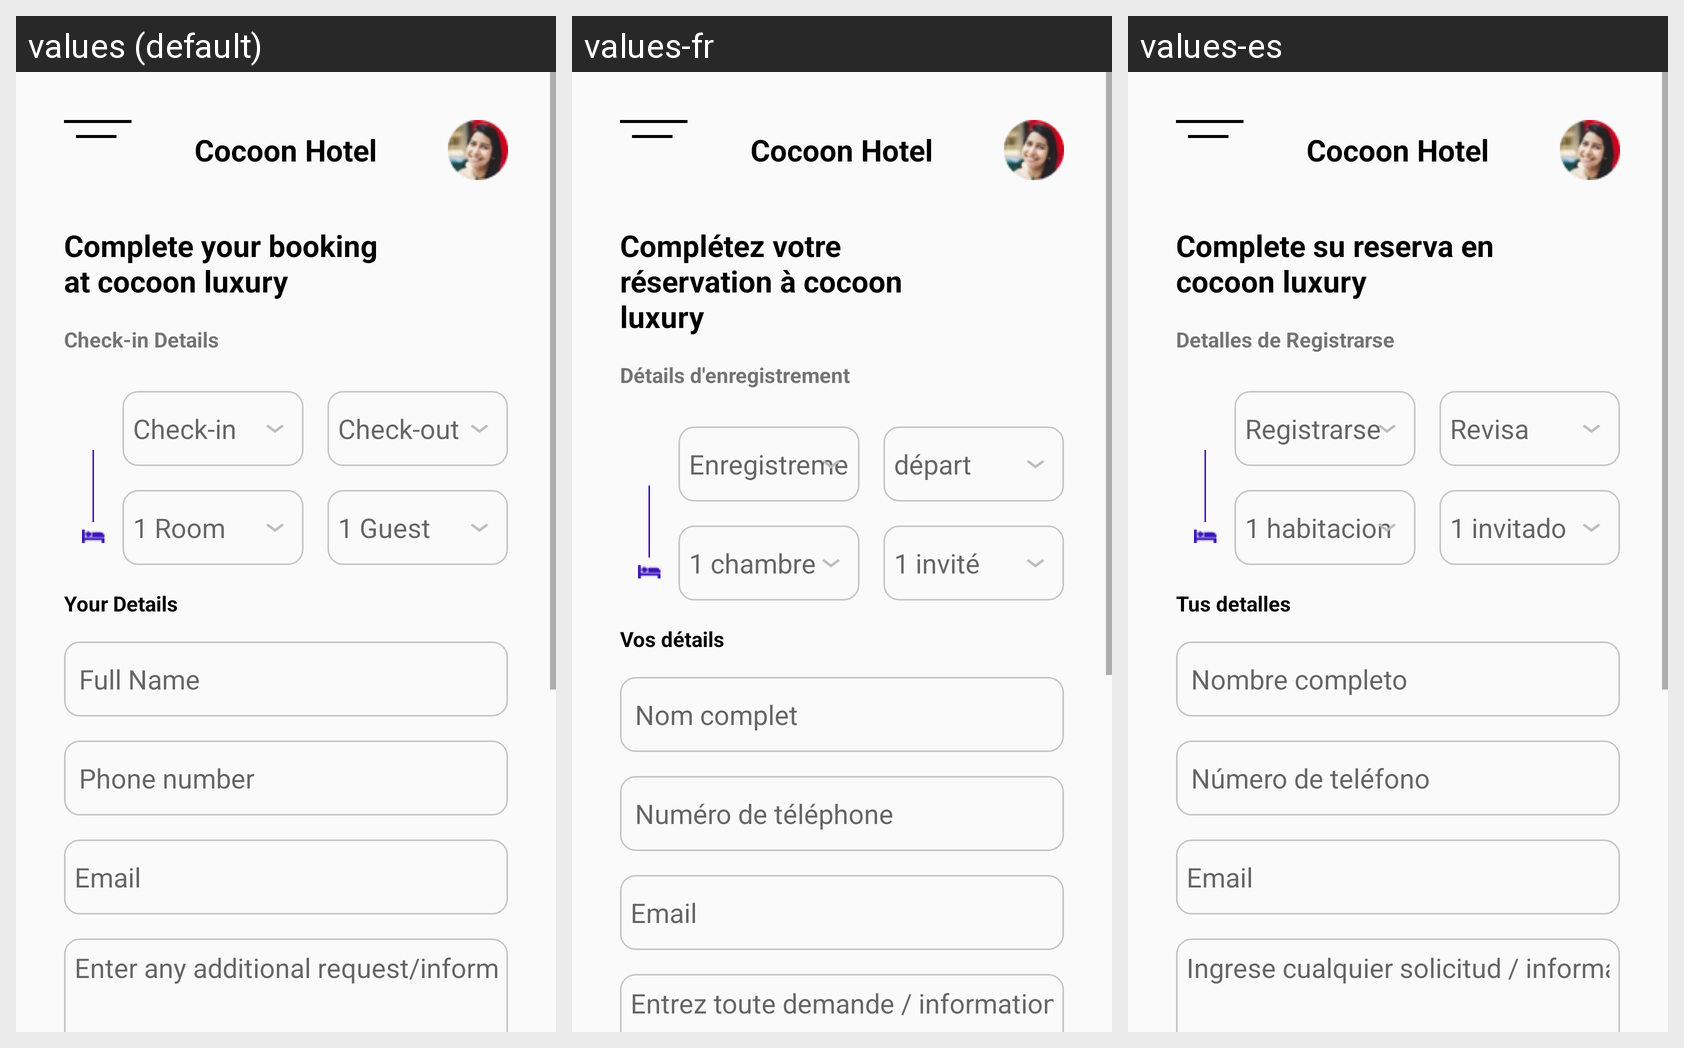

Here is an Android app screen in its default locale and in the app's own translations. Write out the translated-string differences for the strings that appear on this screen.
Android screen res/layout/activity_booking.xml rendered under 3 locales, left to right: values (default), values-fr, values-es. Device: Nexus 5 (rendered at 1080×1920; each locale shown at half size, 540×960, under a caption strip naming it); theme AppTheme.
Strings drawn on this screen, with the default value and each locale's value (text and hints the layout hard-codes, and strings that could not be matched under every locale, appear in the picture but are not listed):

cocoon_hotel
  values: Cocoon Hotel
  values-fr: Cocoon Hotel  [not translated; the default value is used]
  values-es: Cocoon Hotel  [not translated; the default value is used]

completeBooking
  values: Complete your booking at cocoon luxury
  values-fr: Complétez votre réservation à cocoon luxury
  values-es: Complete su reserva en cocoon luxury

checkInDetails
  values: Check-in Details
  values-fr: Détails d'enregistrement
  values-es: Detalles de Registrarse

checkIn
  values: Check-in
  values-fr: Enregistrement
  values-es: Registrarse

checkOut
  values: Check-out
  values-fr: départ
  values-es: Revisa

rooms
  values: 1 Room
  values-fr: 1 chambre
  values-es: 1 habitacion

guests
  values: 1 Guest
  values-fr: 1 invité
  values-es: 1 invitado

details
  values: Your Details
  values-fr: Vos détails
  values-es: Tus detalles

fullName
  values: Full Name
  values-fr: Nom complet
  values-es: Nombre completo

phoneNumber
  values: Phone number
  values-fr: Numéro de téléphone
  values-es: Número de teléfono

email
  values: Email
  values-fr: Email  [not translated; the default value is used]
  values-es: Email  [not translated; the default value is used]

additionalInfo
  values: Enter any additional request/information
  values-fr: Entrez toute demande / information supplémentaire
  values-es: Ingrese cualquier solicitud / información adicional
